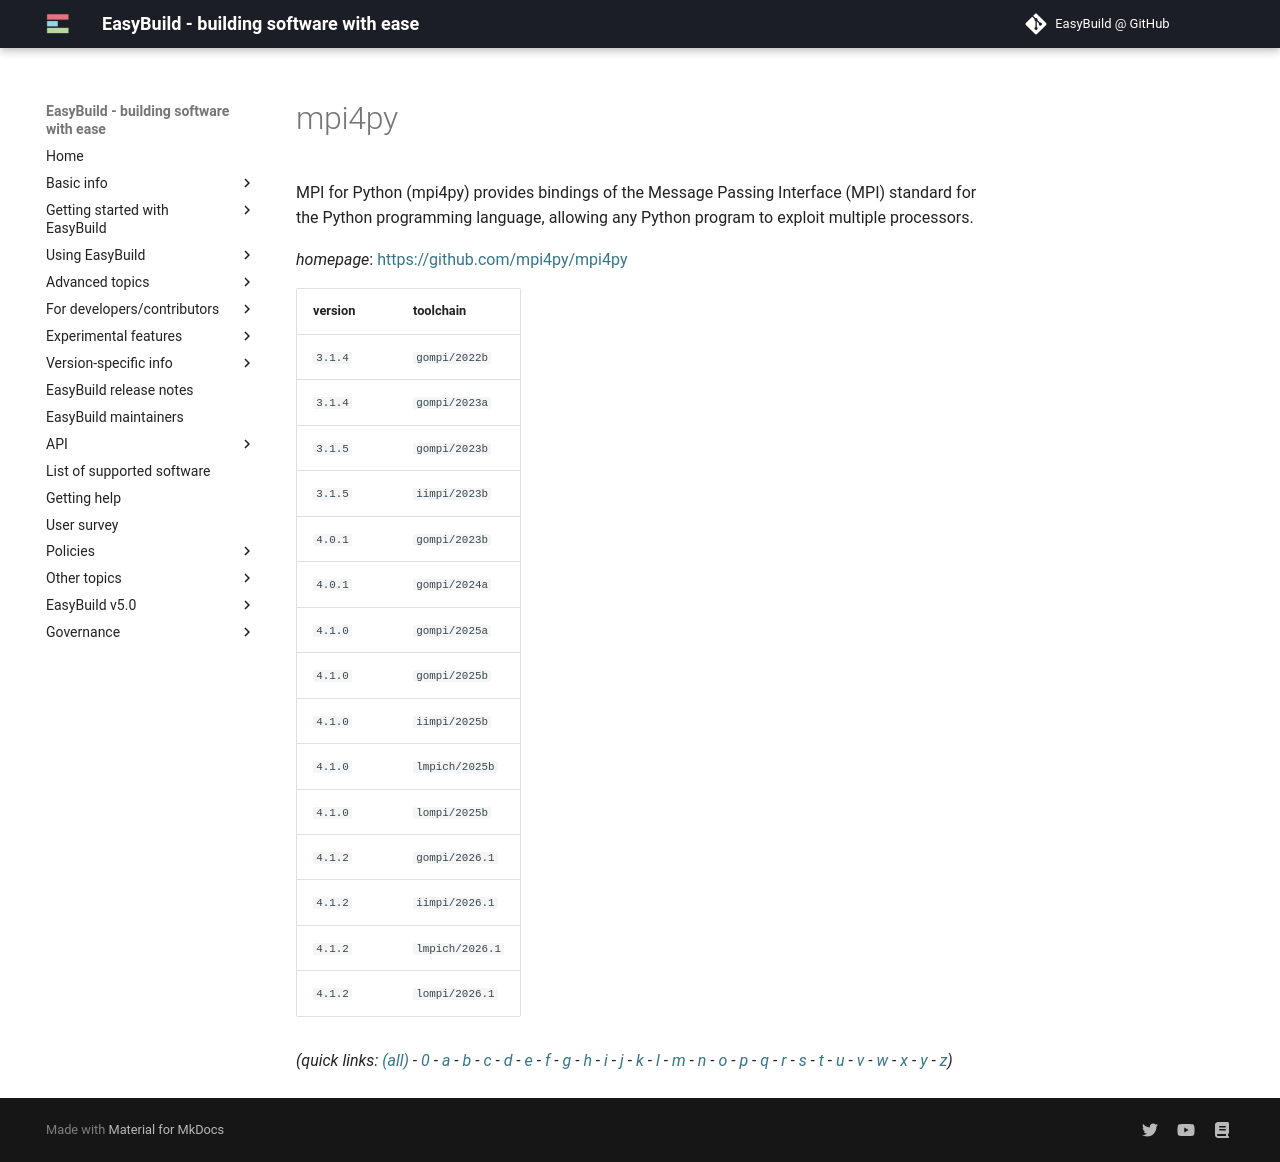

repository: easybuilders/easybuild-docs · page: version-specific/supported-software/m/mpi4py/index.html · generator: mkdocs

---
search:
  boost: 0.5
---
# mpi4py

MPI for Python (mpi4py) provides bindings of the Message Passing Interface (MPI) standard for  the Python programming language, allowing any Python program to exploit multiple processors.

*homepage*: <https://github.com/mpi4py/mpi4py>

version | toolchain
--------|----------
``3.1.4`` | ``gompi/2022b``
``3.1.4`` | ``gompi/2023a``
``3.1.5`` | ``gompi/2023b``
``3.1.5`` | ``iimpi/2023b``
``4.0.1`` | ``gompi/2023b``
``4.0.1`` | ``gompi/2024a``
``4.1.0`` | ``gompi/2025a``
``4.1.0`` | ``gompi/2025b``
``4.1.0`` | ``iimpi/2025b``
``4.1.0`` | ``lmpich/2025b``
``4.1.0`` | ``lompi/2025b``
``4.1.2`` | ``gompi/2026.1``
``4.1.2`` | ``iimpi/2026.1``
``4.1.2`` | ``lmpich/2026.1``
``4.1.2`` | ``lompi/2026.1``


*(quick links: [(all)](../index.md) - [0](../0/index.md) - [a](../a/index.md) - [b](../b/index.md) - [c](../c/index.md) - [d](../d/index.md) - [e](../e/index.md) - [f](../f/index.md) - [g](../g/index.md) - [h](../h/index.md) - [i](../i/index.md) - [j](../j/index.md) - [k](../k/index.md) - [l](../l/index.md) - [m](../m/index.md) - [n](../n/index.md) - [o](../o/index.md) - [p](../p/index.md) - [q](../q/index.md) - [r](../r/index.md) - [s](../s/index.md) - [t](../t/index.md) - [u](../u/index.md) - [v](../v/index.md) - [w](../w/index.md) - [x](../x/index.md) - [y](../y/index.md) - [z](../z/index.md))*
